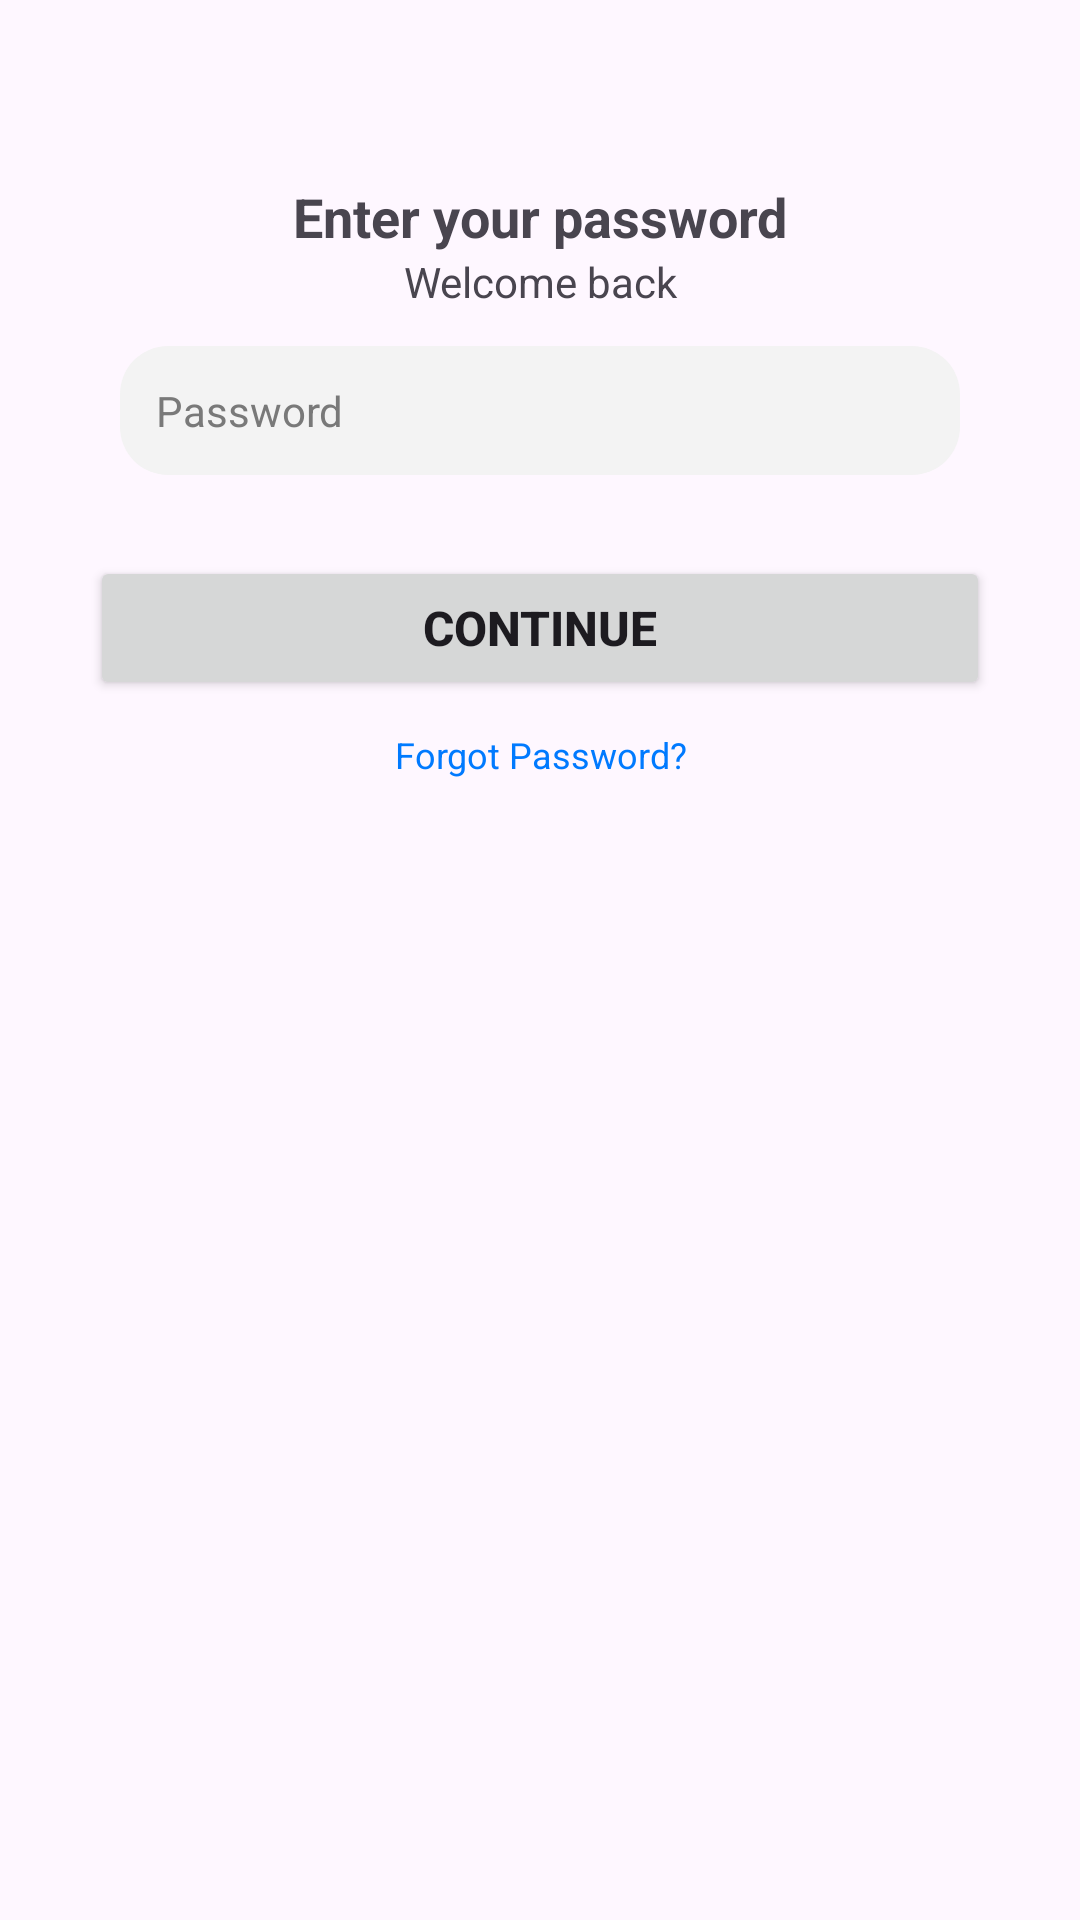

Android layout source for this screen:
<!-- AndroidManifest.xml: application theme Theme.Capstone -->
<!-- res/layout/activity_login_password.xml -->
<?xml version="1.0" encoding="utf-8"?>
<LinearLayout
    xmlns:android="http://schemas.android.com/apk/res/android"
    xmlns:app="http://schemas.android.com/apk/res-auto"
    xmlns:tools="http://schemas.android.com/tools"
    android:layout_width="match_parent"
    android:layout_height="match_parent"
    android:orientation="vertical"
    android:layout_gravity="center_horizontal"
    android:layout_margin="16dp"
    android:paddingTop="60dp"

    tools:context=".LoginPasswordActivity">

    
    <LinearLayout
        android:layout_width="match_parent"
        android:layout_height="wrap_content"
        android:orientation="vertical">

        <TextView
            android:layout_width="match_parent"
            android:layout_height="wrap_content"
            android:textAlignment="center"
            android:text="Enter your password"
            android:textStyle="bold"
            android:textSize="18dp"/>
        <TextView
            android:layout_width="match_parent"
            android:layout_height="wrap_content"
            android:textAlignment="center"
            android:text="Welcome back"
            android:textSize="14dp"
            android:id="@+id/name"/>
    </LinearLayout>

    
    <LinearLayout
        android:layout_width="match_parent"
        android:layout_height="wrap_content"
        android:orientation="vertical"
        android:padding="12dp">

        <EditText
            android:layout_width="280dp"
            android:layout_height="wrap_content"
            android:layout_gravity="center"
            android:background="@drawable/input_box"
            android:hint="Password"
            android:inputType="textPassword"
            android:padding="12dp"
            android:textColor="@color/light_gray"
            android:textColorHint="@color/light_gray"
            android:textSize="14dp"
            android:id="@+id/password_input"/>
    </LinearLayout>

    
    <LinearLayout
        android:layout_width="match_parent"
        android:layout_height="wrap_content"
        android:gravity="bottom|center"
        android:orientation="vertical"
        android:padding="5dp">

        <Button
            android:layout_width="300dp"
            android:layout_height="wrap_content"
            android:gravity="center"
            android:text="Continue"
            android:textSize="16dp"
            android:textStyle="bold"
            android:padding="10dp"
            android:layout_margin="10dp"
            android:id="@+id/password_continue_button"/>
        <ProgressBar
            android:layout_width="300dp"
            android:layout_height="wrap_content"
            android:visibility="gone"
            android:id="@+id/progress_bar"/>
        <TextView
            android:layout_width="match_parent"
            android:layout_height="wrap_content"
            android:text="Forgot Password?"
            android:textColor="@color/light_blue"
            android:textAlignment="center"
            android:textSize="12dp"
            android:id="@+id/go_to_forgot_password"/>
    </LinearLayout>
</LinearLayout>
<!-- resources referenced by this layout -->
<resources>
  <color name="light_blue">#007AFF</color>
  <color name="light_gray">#797979</color>
  <!-- drawable input_box (drawable) -->
  <?xml version="1.0" encoding="utf-8"?>
  <shape xmlns:android="http://schemas.android.com/apk/res/android"
      android:shape="rectangle">
      <corners android:radius="16dp"/>
      <solid android:color="@color/input_light_gray"/>
  
  </shape>
  <style name="Theme.Capstone" parent="Base.Theme.Capstone" />
  <color name="input_light_gray">#F3F3F3</color>
  <style name="Base.Theme.Capstone" parent="Theme.Material3.DayNight.NoActionBar">
          
           <item name="colorPrimary">@color/light_blue</item>
      </style>
</resources>
